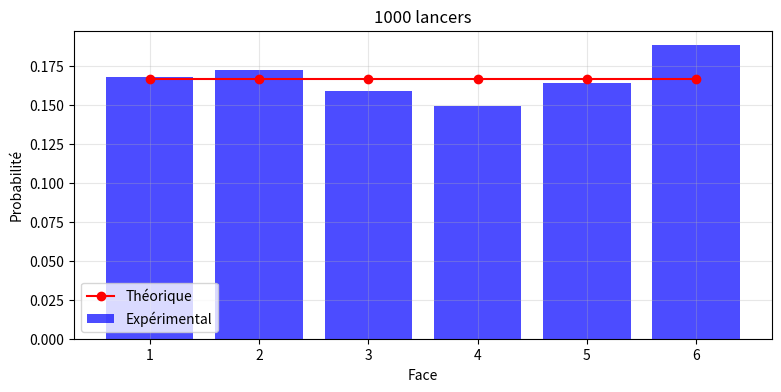

Write the Python code that produced this figure.
import numpy as np
import matplotlib.pyplot as plt
plt.figure(figsize=(9, 4))# Taille réduite pour écran mobile
# Paramètres
n_lancers = 1000 
n_faces = 6
# Simulation
lancers = np.random.randint(1, n_faces + 1, size=n_lancers)
proba_exp = np.bincount(lancers)[1:] / n_lancers
proba_theo = np.full(n_faces, 1/n_faces)
# Graphique
plt.bar(range(1, n_faces + 1), proba_exp, alpha=0.7, label='Expérimental', color='blue')
plt.plot(range(1, n_faces + 1), proba_theo, 'r-', label='Théorique', marker='o')
plt.xlabel('Face')
plt.ylabel('Probabilité')
plt.title(f'{n_lancers} lancers')
plt.legend()
plt.grid(True, alpha=0.3)
plt.show()
# Stats
print(f"Total lancers : {n_lancers}")
print("Probabilités expérimentales :", proba_exp)
print("Probabilité théorique :", 1/n_faces)
